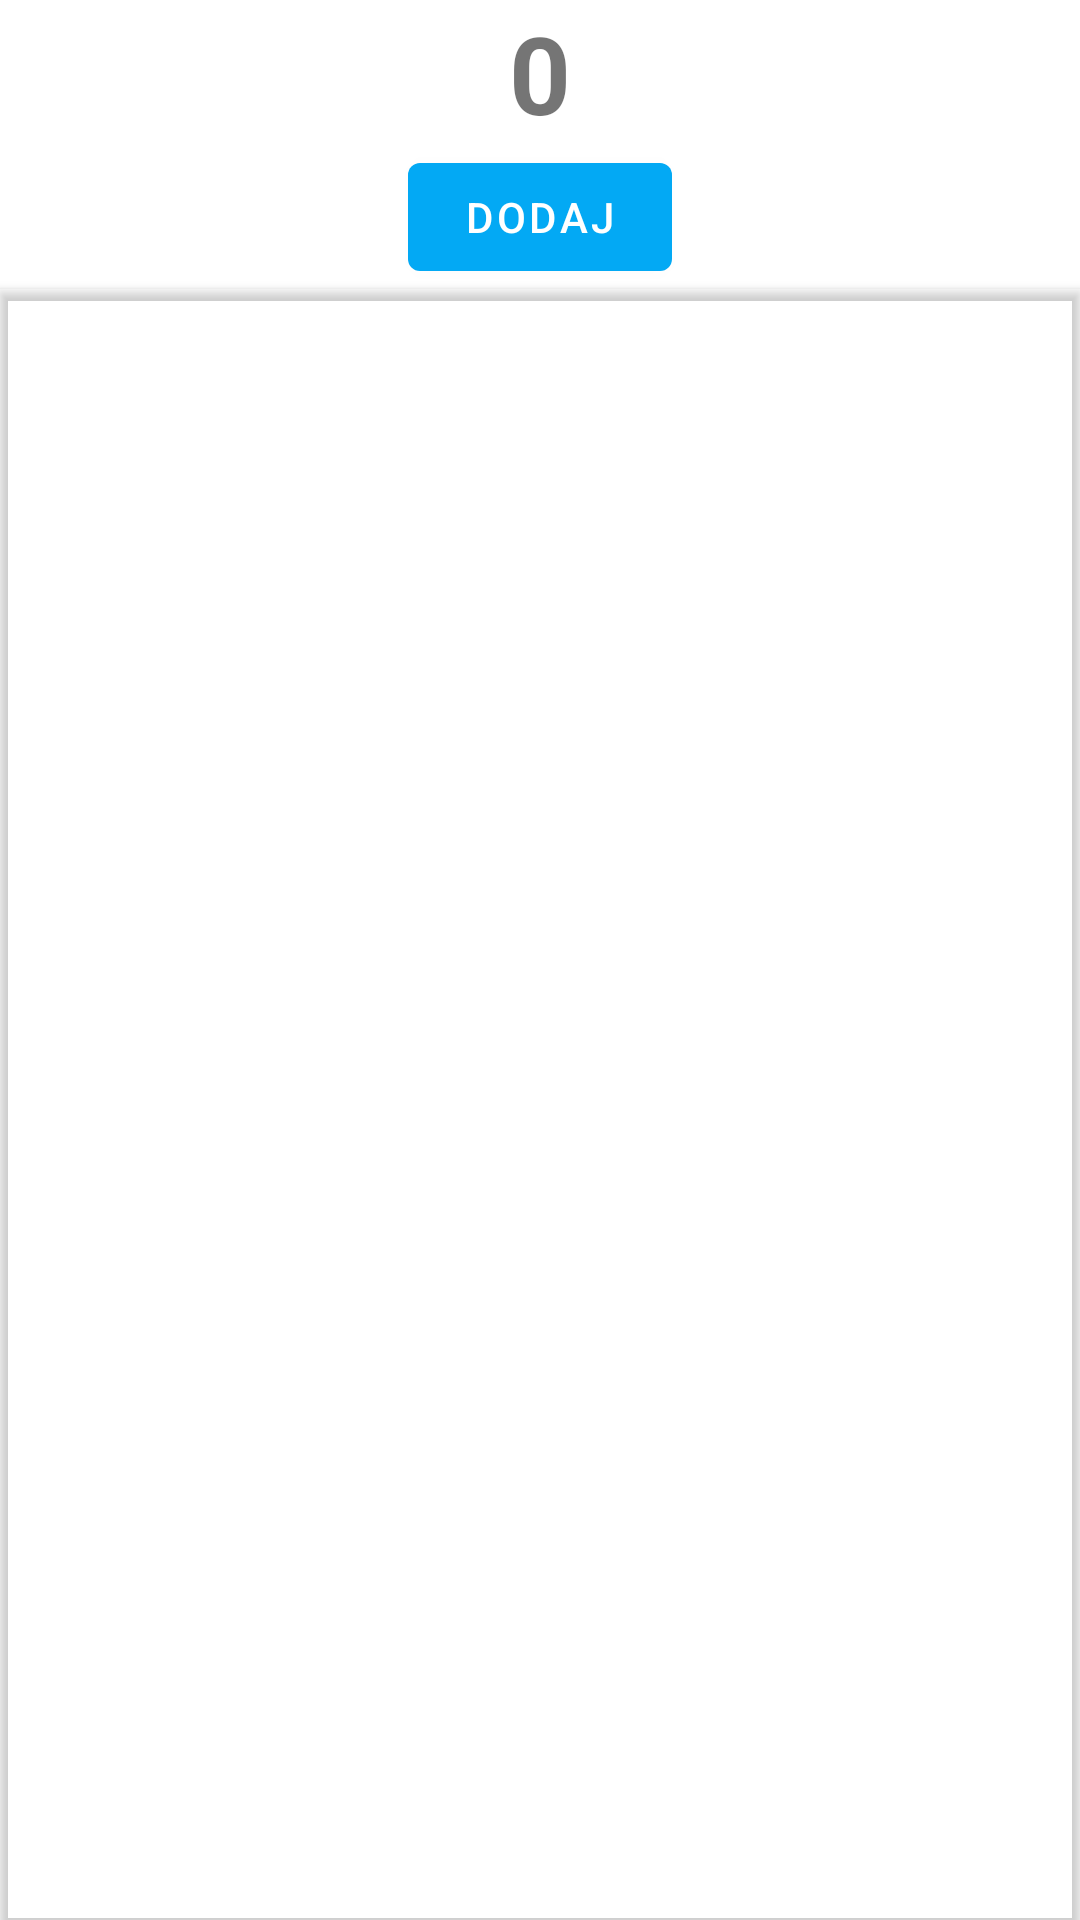

Layout XML and referenced resources for this Android screen:
<!-- AndroidManifest.xml: application theme AppTheme -->
<!-- res/layout/activity_main.xml -->
<?xml version="1.0" encoding="utf-8"?>
<androidx.constraintlayout.widget.ConstraintLayout xmlns:android="http://schemas.android.com/apk/res/android"
    xmlns:app="http://schemas.android.com/apk/res-auto"
    xmlns:tools="http://schemas.android.com/tools"
    android:layout_width="match_parent"
    android:layout_height="match_parent"
    tools:context=".MainActivity"
    android:clipToPadding="false">

    <TextView
        android:id="@+id/CounterView"
        android:layout_width="wrap_content"
        android:layout_height="wrap_content"
        android:text="0"
        android:textSize="36sp"
        android:textStyle="bold"
        app:layout_constraintBottom_toTopOf="@+id/DodajButton"
        app:layout_constraintHorizontal_bias="0.5"
        app:layout_constraintLeft_toLeftOf="parent"
        app:layout_constraintRight_toRightOf="parent"
        app:layout_constraintTop_toTopOf="parent" />

    <com.google.android.material.button.MaterialButton
        android:id="@+id/DodajButton"
        android:layout_width="wrap_content"
        android:layout_height="wrap_content"
        android:onClick="onPovecajClick"
        android:text="Dodaj"
        app:icon="@drawable/ic_add_black_24dp"
        app:layout_constraintBottom_toTopOf="@+id/DatumiList"
        app:layout_constraintEnd_toEndOf="parent"
        app:layout_constraintHorizontal_bias="0.5"
        app:layout_constraintStart_toStartOf="parent"
        app:layout_constraintTop_toBottomOf="@+id/CounterView" />

    <androidx.recyclerview.widget.RecyclerView
        android:elevation="2dp"
        android:outlineProvider="bounds"
        android:id="@+id/DatumiList"
        android:layout_width="match_parent"
        android:layout_height="0dp"
        android:scrollbars="vertical"
        app:layout_constraintBottom_toBottomOf="parent"
        app:layout_constraintTop_toBottomOf="@+id/DodajButton" />

</androidx.constraintlayout.widget.ConstraintLayout>
<!-- resources referenced by this layout -->
<resources>
  <style name="AppTheme" parent="Theme.MaterialComponents.DayNight">
          
          <item name="colorPrimary">@color/colorPrimary</item>
          <item name="colorPrimaryDark">@color/colorPrimaryDark</item>
          <item name="colorAccent">@color/colorAccent</item>
  
  
      </style>
  <color name="colorPrimary">#03A9F4</color>
  <color name="colorPrimaryDark">#0B3641</color>
  <color name="colorAccent">#03A9F4</color>
</resources>
